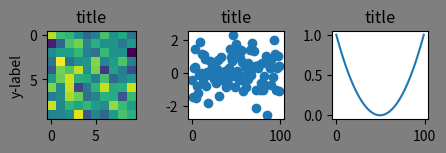

Here is the Python script that generated this plot:
# ---
# jupyter:
#   jupytext:
#     formats: ipynb,py:percent
#     text_representation:
#       extension: .py
#       format_name: percent
#       format_version: '1.3'
#       jupytext_version: 1.14.0
#   kernelspec:
#     display_name: Python 3 (ipykernel)
#     language: python
#     name: python3
# ---

# %%
import numpy as np
import matplotlib.pylab as plt

# %%
fig, AX = plt.subplots(1, 3, figsize=(7,1.5))
plt.subplots_adjust(wspace=0.5, top=.7, left=.35)
fig.patch.set_facecolor('tab:grey')
AX[0].imshow(np.random.randn(10,10))
AX[0].set_ylabel('y-label')
AX[1].scatter(np.arange(100), np.random.randn(100))
AX[2].plot(np.arange(100), np.linspace(-1,1,100)**2)
for ax in AX:
    ax.set_title('title')

# %%
